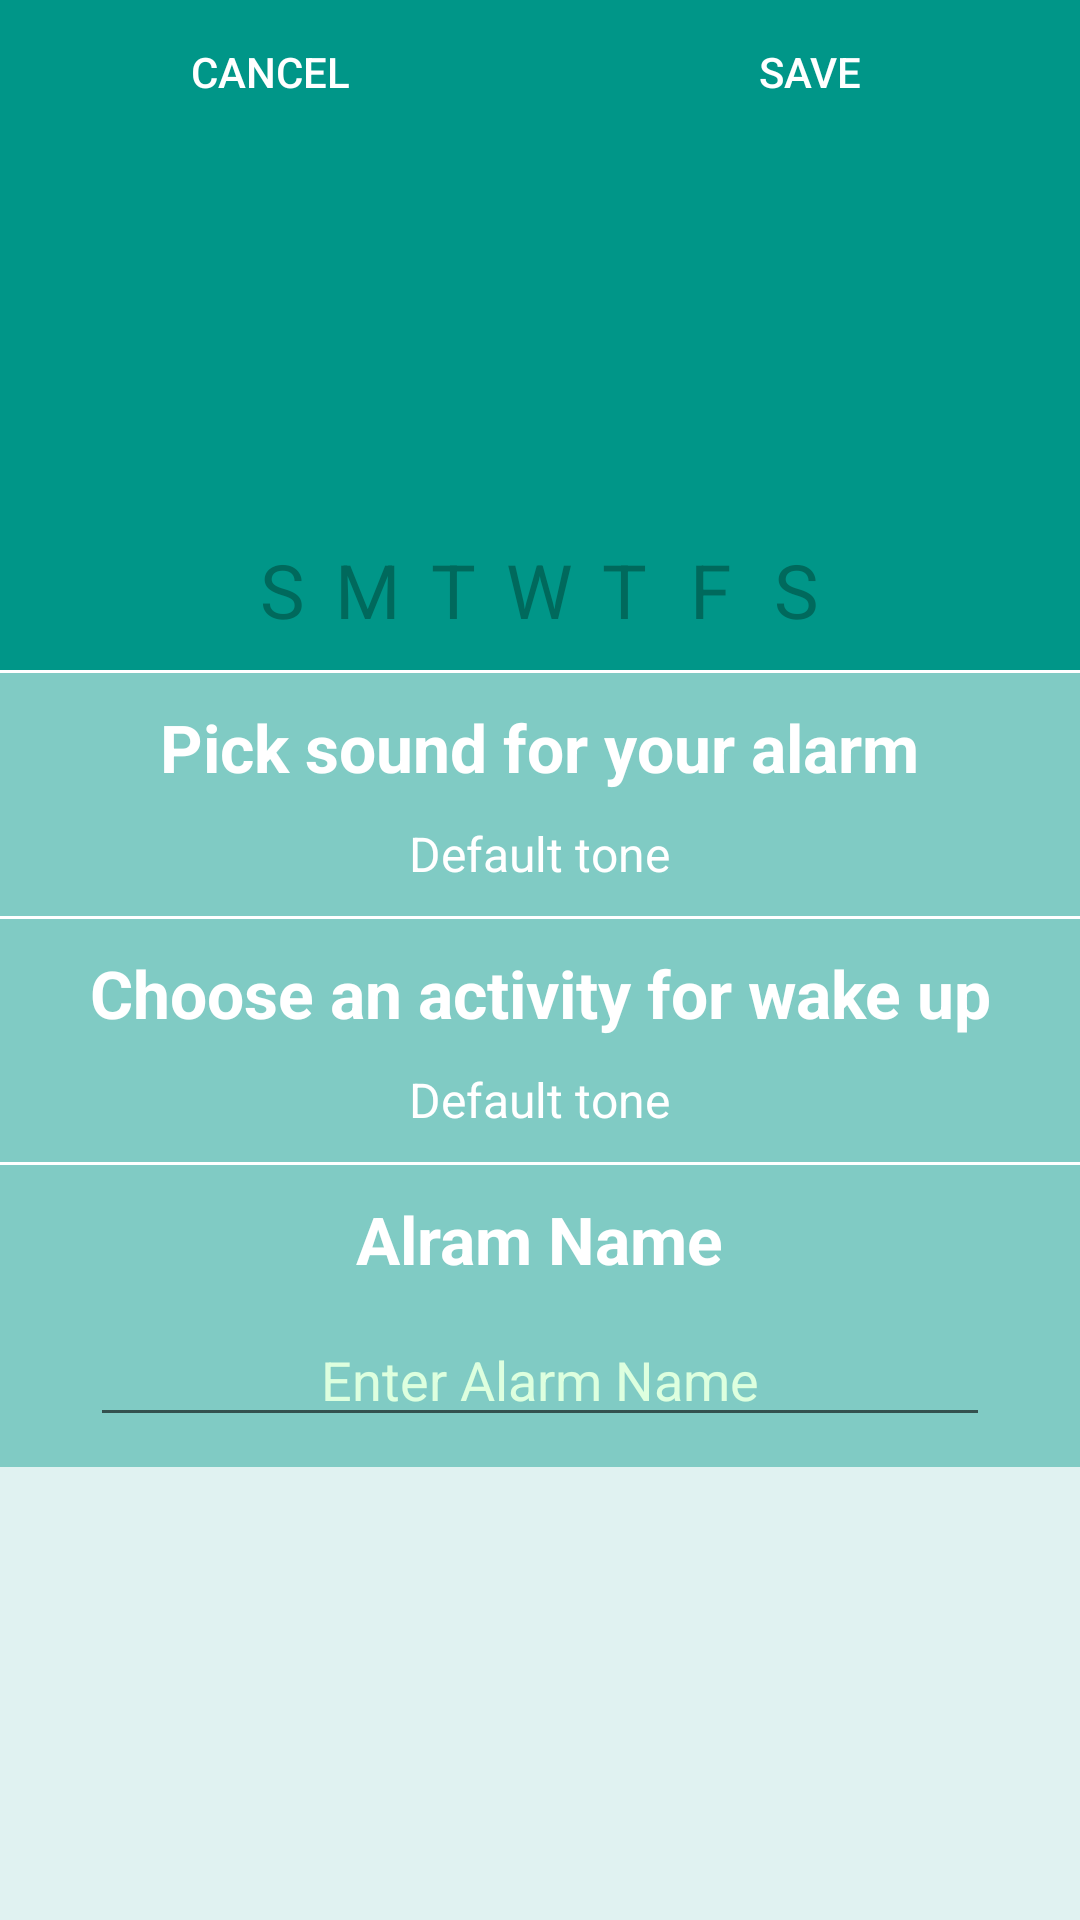

Android layout source for this screen:
<!-- AndroidManifest.xml: application theme AppTheme -->
<!-- res/layout/activity_alaram_set.xml -->
<LinearLayout xmlns:android="http://schemas.android.com/apk/res/android"
    xmlns:tools="http://schemas.android.com/tools"
    android:layout_width="match_parent"
    android:layout_height="match_parent"
    android:orientation="vertical"
    tools:context="mustwakeup.galaxyvs.com.mustwakeup.Activities.AlaramSetActivity">

    <RelativeLayout
        android:layout_width="match_parent"
        android:layout_height="wrap_content"
        android:background="@color/dark_green"
        android:padding="10dp"
        android:visibility="gone">

        <TextView
            android:layout_width="wrap_content"
            android:layout_height="wrap_content"
            android:textAppearance="?android:attr/textAppearanceLarge"
            android:id="@+id/txt_alarmname"
            android:layout_centerInParent="true"
            android:textColor="@android:color/white"
            android:textStyle="bold" />

        <ImageView
            android:layout_width="40dp"
            android:layout_height="40dp"
            android:id="@+id/img_save"
            android:src="@drawable/tick" />

    </RelativeLayout>

    <LinearLayout
        android:orientation="horizontal"
        android:layout_width="match_parent"
        android:layout_height="wrap_content">

        <Button
            android:layout_width="0dp"
            android:layout_height="wrap_content"
            android:text="Cancel"
            android:id="@+id/alarmset_btncancel"
            android:layout_weight="0.5"
            style="@style/buttons" />

        <Button
            style="@style/buttons"
            android:layout_width="0dp"
            android:layout_height="wrap_content"
            android:text="Save"
            android:id="@+id/alarmset_btnsave"
            android:layout_weight="0.5" />
    </LinearLayout>

    <RelativeLayout
        android:layout_width="match_parent"
        android:layout_height="wrap_content"
        android:background="@color/dark_green">

        <TextView
            android:layout_width="wrap_content"
            android:layout_height="wrap_content"
            android:textAppearance="?android:attr/textAppearanceMedium"
            android:id="@+id/alarmset_txtdate"
            android:layout_centerHorizontal="true"
            android:textColor="@android:color/white"
            android:layout_marginTop="5dp"
            android:visibility="gone" />

        <TextView
            android:layout_width="wrap_content"
            android:layout_height="wrap_content"
            android:id="@+id/alarmTime"
            android:textStyle="bold"
            android:textSize="80sp"
            android:layout_gravity="center_horizontal"
            android:textColor="@android:color/white"
            android:layout_centerInParent="true"
            android:layout_below="@+id/alarmset_txtdate"
            android:layout_marginTop="15dp"
            android:layout_marginBottom="10dp" />

        <include
            android:layout_width="wrap_content"
            android:layout_height="wrap_content"
            layout="@layout/weeklayout"
            android:layout_alignParentBottom="false"
            android:layout_centerHorizontal="true"
            android:layout_below="@+id/alarmTime"
            android:layout_marginBottom="10dp" />
    </RelativeLayout>

    <View
        android:layout_width="wrap_content"
        android:layout_height="1dp"
        android:id="@+id/viewStub"
        android:background="@android:color/white" />

    <LinearLayout
        android:orientation="vertical"
        android:layout_width="fill_parent"
        android:layout_height="wrap_content"
        android:id="@+id/btnsoundpick"
        android:background="@color/lite_green">

        <TextView
            android:layout_width="wrap_content"
            android:layout_height="wrap_content"
            android:textAppearance="?android:attr/textAppearanceLarge"
            android:text="@string/pick_sound"
            android:id="@+id/textView"
            android:layout_gravity="center_horizontal"
            android:layout_marginTop="10dp"
            android:textColor="@android:color/white"
            android:textStyle="bold" />

        <TextView
            android:layout_width="wrap_content"
            android:layout_height="wrap_content"
            android:text="@string/default_tone"
            android:id="@+id/txtRingName"
            android:layout_marginTop="10dp"
            android:textAppearance="?android:attr/textAppearanceLarge"
            android:layout_gravity="center_horizontal"
            android:textSize="16sp"
            android:layout_marginBottom="10dp"
            android:textColor="@android:color/white" />
    </LinearLayout>

    <View
        android:layout_width="wrap_content"
        android:layout_height="1dp"
        android:background="@android:color/white" />

    <LinearLayout
        android:orientation="vertical"
        android:layout_width="fill_parent"
        android:layout_height="wrap_content"
        android:id="@+id/layoutActivityPick"
        android:background="@color/lite_green">

        <TextView
            android:layout_width="wrap_content"
            android:layout_height="wrap_content"
            android:textAppearance="?android:attr/textAppearanceLarge"
            android:text="@string/choose_activity"
            android:id="@+id/textView2"
            android:layout_gravity="center_horizontal"
            android:layout_marginTop="10dp"
            android:textColor="@android:color/white"
            android:gravity="center"
            android:layout_marginLeft="10dp"
            android:layout_marginRight="10dp"
            android:textStyle="bold" />

        <TextView
            android:layout_width="wrap_content"
            android:layout_height="wrap_content"
            android:text="@string/default_tone"
            android:id="@+id/txtActivityName"
            android:layout_marginTop="10dp"
            android:textAppearance="?android:attr/textAppearanceLarge"
            android:layout_gravity="center_horizontal"
            android:textSize="16sp"
            android:layout_marginBottom="10dp"
            android:textColor="@android:color/white" />
    </LinearLayout>

    <View
        android:layout_width="wrap_content"
        android:layout_height="1dp"
        android:background="@android:color/white" />


    <LinearLayout
        android:orientation="vertical"
        android:layout_width="fill_parent"
        android:layout_height="wrap_content"
        android:id="@+id/linearLayout2"
        android:background="@color/lite_green">

        <TextView
            android:layout_width="wrap_content"
            android:layout_height="wrap_content"
            android:textAppearance="?android:attr/textAppearanceLarge"
            android:text="@string/alarm_name"
            android:id="@+id/textView4"
            android:layout_gravity="center_horizontal"
            android:layout_marginTop="10dp"
            android:textColor="@android:color/white"
            android:gravity="center"
            android:layout_marginLeft="10dp"
            android:layout_marginRight="10dp"
            android:textStyle="bold" />

        <EditText
            android:layout_width="match_parent"
            android:layout_height="wrap_content"
            android:id="@+id/txtAlaramName"
            android:layout_marginTop="10dp"
            android:layout_marginBottom="10dp"
            android:layout_marginRight="30dp"
            android:layout_marginLeft="30dp"
            android:textColor="@android:color/white"
            android:hint="@string/alarm_name_hint"
            android:gravity="center_horizontal"
            android:textColorHint="#ffddffdf" />


    </LinearLayout>


</LinearLayout>
<!-- res/layout/weeklayout.xml (included above) -->
<?xml version="1.0" encoding="utf-8"?>
<LinearLayout xmlns:android="http://schemas.android.com/apk/res/android"
    android:layout_width="match_parent"
    android:layout_height="match_parent"
    android:orientation="vertical">

    <LinearLayout
        android:id="@+id/weeklayout"
        android:layout_width="200dp"
        android:layout_height="wrap_content"
        android:orientation="horizontal">

        <TextView
            android:id="@+id/weeklayout_txtsun"
            android:layout_width="0dp"
            android:layout_height="wrap_content"
            android:layout_weight="0.14"
            android:gravity="center"
            android:text="S"
            android:tag="su"
            android:textAppearance="?android:attr/textAppearanceLarge"
            android:textColor="@color/dark_green_2"
            android:textSize="25sp" />

        <TextView
            android:id="@+id/weeklayout_txtmon"
            android:layout_width="0dp"
            android:layout_height="wrap_content"
            android:layout_weight="0.14"
            android:gravity="center"
            android:text="M"
            android:tag="mo"
            android:textAppearance="?android:attr/textAppearanceLarge"
            android:textColor="@color/dark_green_2"
            android:textSize="25sp" />

        <TextView
            android:id="@+id/weeklayout_txttue"
            android:layout_width="0dp"
            android:layout_height="wrap_content"
            android:layout_weight="0.14"
            android:gravity="center"
            android:text="T"
            android:tag="tu"
            android:textAppearance="?android:attr/textAppearanceLarge"
            android:textColor="@color/dark_green_2"
            android:textSize="25sp" />

        <TextView
            android:id="@+id/weeklayout_txtwed"
            android:layout_width="0dp"
            android:layout_height="wrap_content"
            android:layout_weight="0.14"
            android:gravity="center"
            android:text="W"
            android:tag="we"
            android:textAppearance="?android:attr/textAppearanceLarge"
            android:textColor="@color/dark_green_2"
            android:textSize="25sp" />

        <TextView
            android:id="@+id/weeklayout_txtthu"
            android:layout_width="0dp"
            android:layout_height="wrap_content"
            android:layout_weight="0.14"
            android:gravity="center"
            android:text="T"
            android:tag="th"
            android:textAppearance="?android:attr/textAppearanceLarge"
            android:textColor="@color/dark_green_2"
            android:textSize="25sp" />

        <TextView
            android:id="@+id/weeklayout_txtfri"
            android:layout_width="0dp"
            android:layout_height="wrap_content"
            android:layout_weight="0.14"
            android:gravity="center"
            android:text="F"
            android:tag="fr"
            android:textAppearance="?android:attr/textAppearanceLarge"
            android:textColor="@color/dark_green_2"
            android:textSize="25sp" />

        <TextView
            android:id="@+id/weeklayout_txtsat"
            android:layout_width="0dp"
            android:layout_height="wrap_content"
            android:layout_weight="0.14"
            android:gravity="center"
            android:text="S"
            android:tag="sa"
            android:textAppearance="?android:attr/textAppearanceLarge"
            android:textColor="@color/dark_green_2"
            android:textSize="25sp" />

    </LinearLayout>

</LinearLayout>
<!-- resources referenced by this layout -->
<resources>
  <color name="dark_green">#009688</color>
  <color name="dark_green_2">#00695c</color>
  <color name="lite_green">#80cbc4</color>
  <string name="alarm_name">Alram Name</string>
  <string name="alarm_name_hint">Enter Alarm Name</string>
  <string name="choose_activity">Choose an activity for wake up</string>
  <string name="default_tone">Default tone</string>
  <string name="pick_sound">Pick sound for your alarm</string>
  <style name="buttons">
          <item name="android:background">@color/dark_green</item>
          <item name="android:textColor">@android:color/white</item>
      </style>
  <style name="AppTheme" parent="AppTheme.Base">
  
      </style>
  <style name="AppTheme.Base" parent="Theme.AppCompat.Light.DarkActionBar">
          
          <item name="colorPrimary">@color/dark_green</item>
          <item name="colorPrimaryDark">@color/dark_green_2</item>
          <item name="android:windowBackground">@color/background</item>
          <item name="bottomSheetStyle">@style/BottomSheet.StyleDialog</item>
          <item name="android:navigationBarColor">@color/dark_green_2</item>
          <item name="android:button">@style/buttons</item>
      </style>
  <color name="background">#e0f2f1</color>
  <style name="BottomSheet.StyleDialog" parent="BottomSheet.Dialog">
          <item name="android:windowAnimationStyle">@style/BottomSheet.Animation</item>
          <item name="android:textColorPrimary">@color/dark_green</item>
          <item name="android:textColorSecondary">@color/dark_green</item>
          <item name="android:textColorHint">@color/dark_green</item>
          <item name="bs_dialogBackground">@android:color/white</item>
          <item name="bs_dividerColor">@android:color/black</item>
          <item name="bs_numColumns">2</item>
  
      </style>
</resources>
